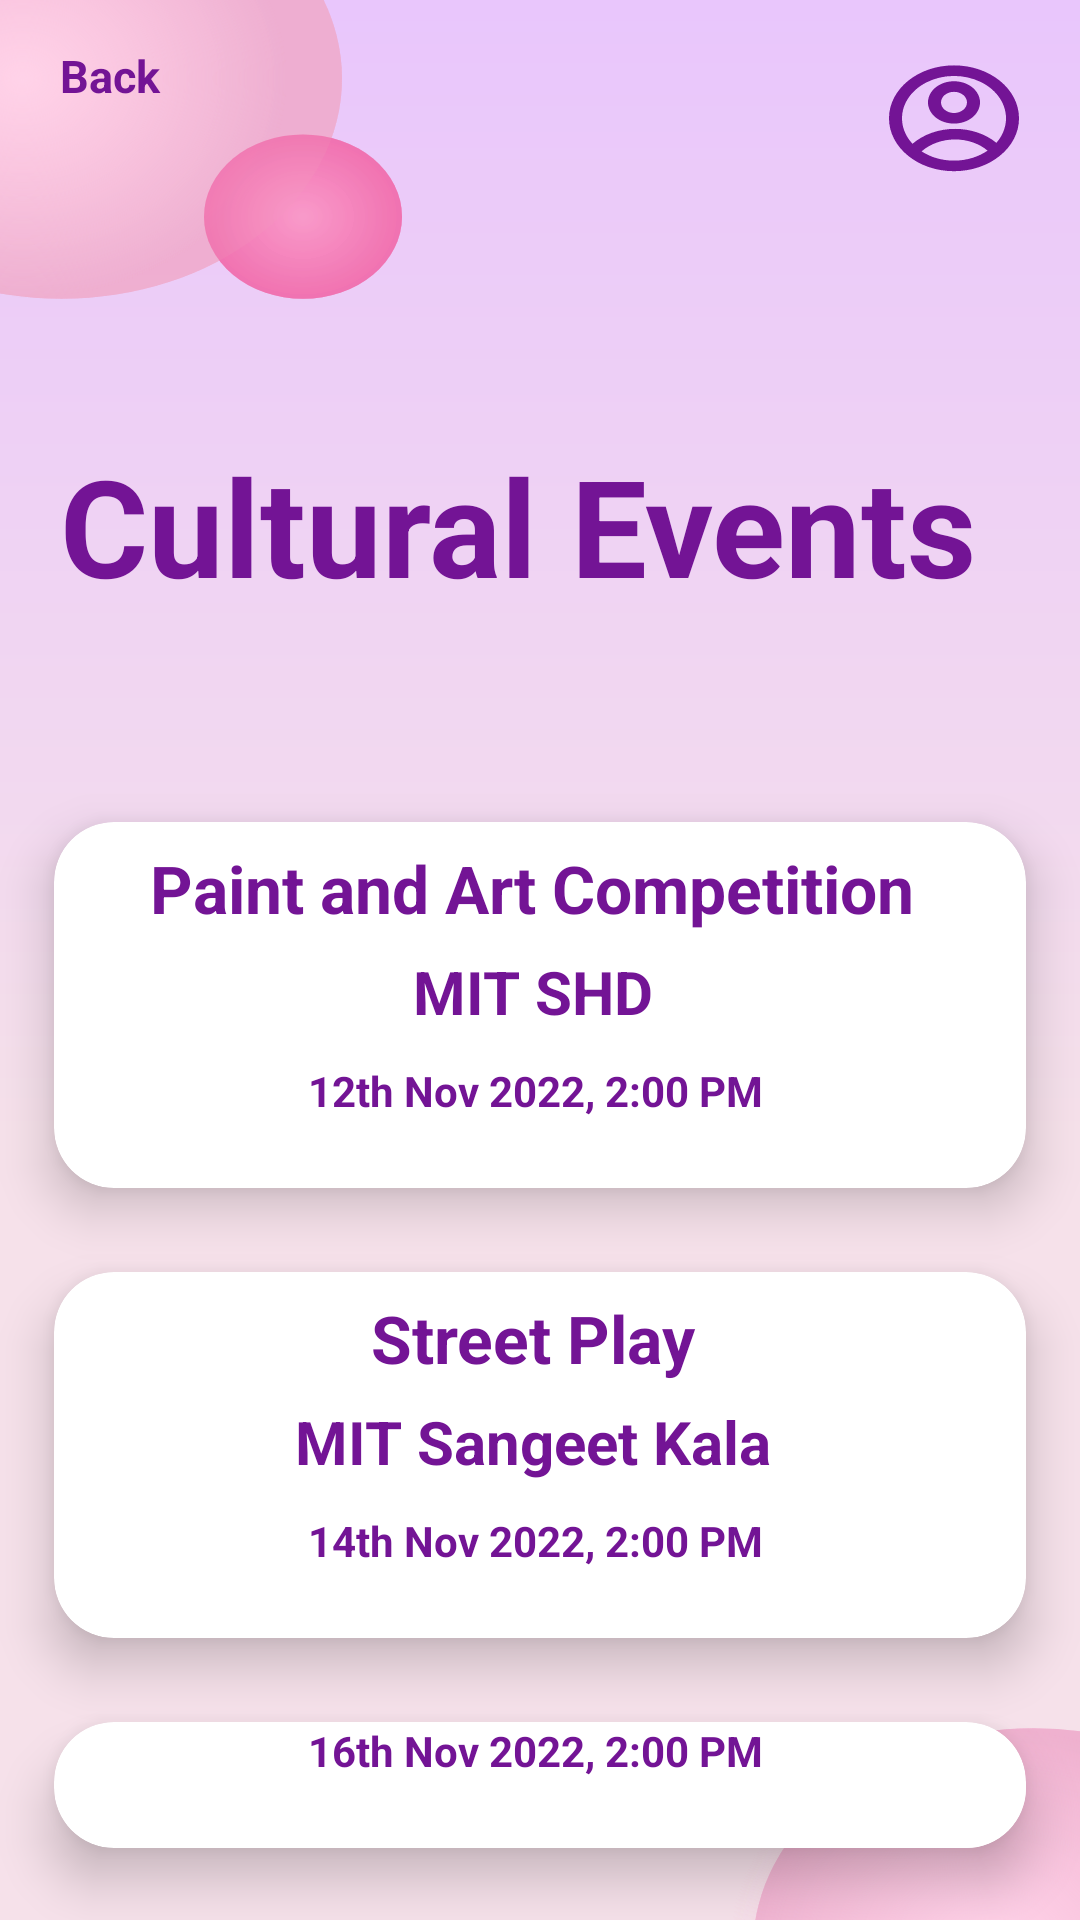

Write the Android layout XML for this screen, with the resource values it uses.
<!-- AndroidManifest.xml: application theme Theme.QuartetApplication -->
<!-- res/layout/activity_cultural.xml -->
<?xml version="1.0" encoding="utf-8"?>
<RelativeLayout xmlns:android="http://schemas.android.com/apk/res/android"
    xmlns:tools="http://schemas.android.com/tools"
    android:layout_width="match_parent"
    android:layout_height="match_parent"
    xmlns:app="http://schemas.android.com/apk/res-auto"
    android:background="@drawable/option_bg"
    tools:context=".Option">

    <TextView
        android:text="Back"
        android:textColor="@color/pink"
        android:textSize="15sp"
        android:textStyle="bold"
        android:elevation="15dp"
        android:layout_margin="15dp"
        android:paddingLeft="5dp"
        android:layout_width="match_parent"
        android:layout_height="wrap_content"/>

    <Button
        android:id="@+id/cancel"
        style="?android:attr/buttonBarButtonStyle"
        android:layout_width="wrap_content"
        android:layout_height="wrap_content"
        android:background="@drawable/login_shape"/>
    <Button
        android:id="@+id/profile"
        style="?android:attr/buttonBarButtonStyle"
        android:layout_width="wrap_content"
        android:layout_marginLeft="320dp"
        android:layout_marginTop="20dp"
        android:layout_height="wrap_content"
        android:background="@drawable/login_shape"/>

    <TextView
        android:layout_width="match_parent"
        android:layout_height="wrap_content"
        android:layout_marginStart="15dp"
        android:layout_marginTop="15dp"
        android:layout_marginEnd="15dp"
        android:layout_marginBottom="15dp"
        android:elevation="15dp"
        android:paddingLeft="5dp"
        android:paddingTop="130dp"
        android:text="Cultural Events"
        android:textColor="@color/pink"
        android:textSize="45sp"
        android:textStyle="bold" />

    <androidx.cardview.widget.CardView
        android:layout_width="800dp"
        android:layout_height="170dp"
        app:cardElevation="10dp"
        app:cardCornerRadius="20dp"
        android:layout_marginTop="250dp"
        app:cardBackgroundColor="@color/white"
        app:cardMaxElevation="12dp"
        app:cardPreventCornerOverlap="true"
        app:cardUseCompatPadding="true"
        >


        <Button
            android:id="@+id/cul_event1"
            style="?android:attr/buttonBarButtonStyle"
            android:layout_width="350dp"
            android:layout_height="76dp"
            android:layout_margin="20dp"
            android:background="@drawable/login_shape"
            app:backgroundTint="@color/white" />


        <TextView
            android:layout_width="370dp"
            android:layout_height="30dp"
            android:layout_gravity="bottom|center_horizontal"
            android:layout_marginBottom="85dp"
            android:gravity="center"
            android:text="Paint and Art Competition "
            android:textAlignment="center"
            android:textColor="@color/pink"
            android:textSize="22sp"
            android:textStyle="bold" />
        <TextView
            android:layout_width="370dp"
            android:layout_height="35dp"
            android:layout_gravity="bottom|center_horizontal"
            android:layout_marginBottom="48dp"
            android:gravity="center"
            android:text="MIT SHD "
            android:textAlignment="center"
            android:textColor="@color/pink"
            android:textSize="20sp"
            android:textStyle="bold" />
        <TextView
            android:layout_width="370dp"
            android:layout_height="35dp"
            android:layout_gravity="bottom|center_horizontal"
            android:layout_marginBottom="15dp"
            android:gravity="center"
            android:text="12th Nov 2022, 2:00 PM "
            android:textAlignment="center"
            android:textColor="@color/pink"
            android:textSize="14sp"
            android:textStyle="bold" />


    </androidx.cardview.widget.CardView>

    <androidx.cardview.widget.CardView
        android:layout_width="800dp"
        android:layout_height="170dp"
        app:cardElevation="10dp"
        app:cardCornerRadius="20dp"
        android:layout_marginTop="400dp"
        app:cardBackgroundColor="@color/white"
        app:cardMaxElevation="12dp"
        app:cardPreventCornerOverlap="true"
        app:cardUseCompatPadding="true"
        >

        <Button
            android:id="@+id/cul_event2"
            style="?android:attr/buttonBarButtonStyle"
            android:layout_width="350dp"
            android:layout_height="78dp"
            android:layout_margin="20dp"
            android:background="@drawable/login_shape"
            app:backgroundTint="@color/white" />

        <ImageView
            android:id="@+id/img_tech"
            android:layout_width="295dp"
            android:layout_height="187dp"
            android:layout_gravity="center"
            android:layout_margin="10dp"
            android:contentDescription="@string/app_name" />

        <TextView
            android:layout_width="370dp"
            android:layout_height="30dp"
            android:layout_gravity="bottom|center_horizontal"
            android:layout_marginBottom="85dp"
            android:gravity="center"
            android:text="Street Play "
            android:textAlignment="center"
            android:textColor="@color/pink"
            android:textSize="22sp"
            android:textStyle="bold" />
        <TextView
            android:layout_width="370dp"
            android:layout_height="35dp"
            android:layout_gravity="bottom|center_horizontal"
            android:layout_marginBottom="48dp"
            android:gravity="center"
            android:text="MIT Sangeet Kala "
            android:textAlignment="center"
            android:textColor="@color/pink"
            android:textSize="20sp"
            android:textStyle="bold" />
        <TextView
            android:layout_width="370dp"
            android:layout_height="35dp"
            android:layout_gravity="bottom|center_horizontal"
            android:layout_marginBottom="15dp"
            android:gravity="center"
            android:text="14th Nov 2022, 2:00 PM "
            android:textAlignment="center"
            android:textColor="@color/pink"
            android:textSize="14sp"
            android:textStyle="bold" />

    </androidx.cardview.widget.CardView>

    <androidx.cardview.widget.CardView
        android:layout_width="800dp"
        android:layout_height="170dp"
        app:cardElevation="10dp"
        app:cardCornerRadius="20dp"
        android:layout_marginTop="550dp"
        app:cardBackgroundColor="@color/white"
        app:cardMaxElevation="12dp"
        app:cardPreventCornerOverlap="true"
        app:cardUseCompatPadding="true"
        >

        <Button
            android:id="@+id/cul_event3"
            style="?android:attr/buttonBarButtonStyle"
            android:layout_width="350dp"
            android:layout_height="81dp"
            android:layout_margin="20dp"
            android:background="@drawable/login_shape"
            app:backgroundTint="@color/white" />


        <ImageView
            android:id="@+id/img_sports"
            android:layout_width="295dp"
            android:layout_height="187dp"
            android:layout_gravity="center"
            android:layout_margin="10dp"
            android:contentDescription="@string/app_name" />

        <TextView
            android:layout_width="370dp"
            android:layout_height="30dp"
            android:layout_gravity="bottom|center_horizontal"
            android:layout_marginBottom="85dp"
            android:gravity="center"
            android:text="Fashion Show"
            android:textAlignment="center"
            android:textColor="@color/pink"
            android:textSize="22sp"
            android:textStyle="bold" />
        <TextView
            android:layout_width="370dp"
            android:layout_height="35dp"
            android:layout_gravity="bottom|center_horizontal"
            android:layout_marginBottom="48dp"
            android:gravity="center"
            android:text="MIT ID"
            android:textAlignment="center"
            android:textColor="@color/pink"
            android:textSize="20sp"
            android:textStyle="bold" />
        <TextView
            android:layout_width="370dp"
            android:layout_height="35dp"
            android:layout_gravity="bottom|center_horizontal"
            android:layout_marginBottom="15dp"
            android:gravity="center"
            android:text="16th Nov 2022, 2:00 PM "
            android:textAlignment="center"
            android:textColor="@color/pink"
            android:textSize="14sp"
            android:textStyle="bold" />


    </androidx.cardview.widget.CardView>

</RelativeLayout>
<!-- resources referenced by this layout -->
<resources>
  <color name="pink">#731495</color>
  <color name="white">#FFFFFFFF</color>
  <!-- drawable login_shape (drawable) -->
  <?xml version="1.0" encoding="utf-8"?>
  <shape
      android:shape="rectangle"
      xmlns:android="http://schemas.android.com/apk/res/android">
      <corners android:radius="45dp"/>
      <solid android:color="@color/white"/>
      <stroke android:width="2dp" android:color="@color/purple_500"/>
  </shape>
  <!-- drawable option_bg: vector/xml drawable (drawable, 6310 chars, omitted) -->
  <string name="app_name">QuartetApplication</string>
  <style name="Theme.QuartetApplication" parent="Theme.MaterialComponents.DayNight.DarkActionBar">
          
          <item name="colorPrimary">@color/purple_500</item>
          <item name="colorPrimaryVariant">@color/purple_700</item>
          <item name="colorOnPrimary">@color/white</item>
          
          <item name="colorSecondary">@color/teal_200</item>
          <item name="colorSecondaryVariant">@color/teal_700</item>
          <item name="colorOnSecondary">@color/black</item>
          
          <item name="colorAccent">@color/black</item>
          <item name="android:statusBarColor">@color/black</item>
          
      </style>
  <color name="purple_500">#FF6200EE</color>
  <color name="purple_700">#FF3700B3</color>
  <color name="teal_200">#FF03DAC5</color>
  <color name="teal_700">#FF018786</color>
  <color name="black">#FF000000</color>
</resources>
